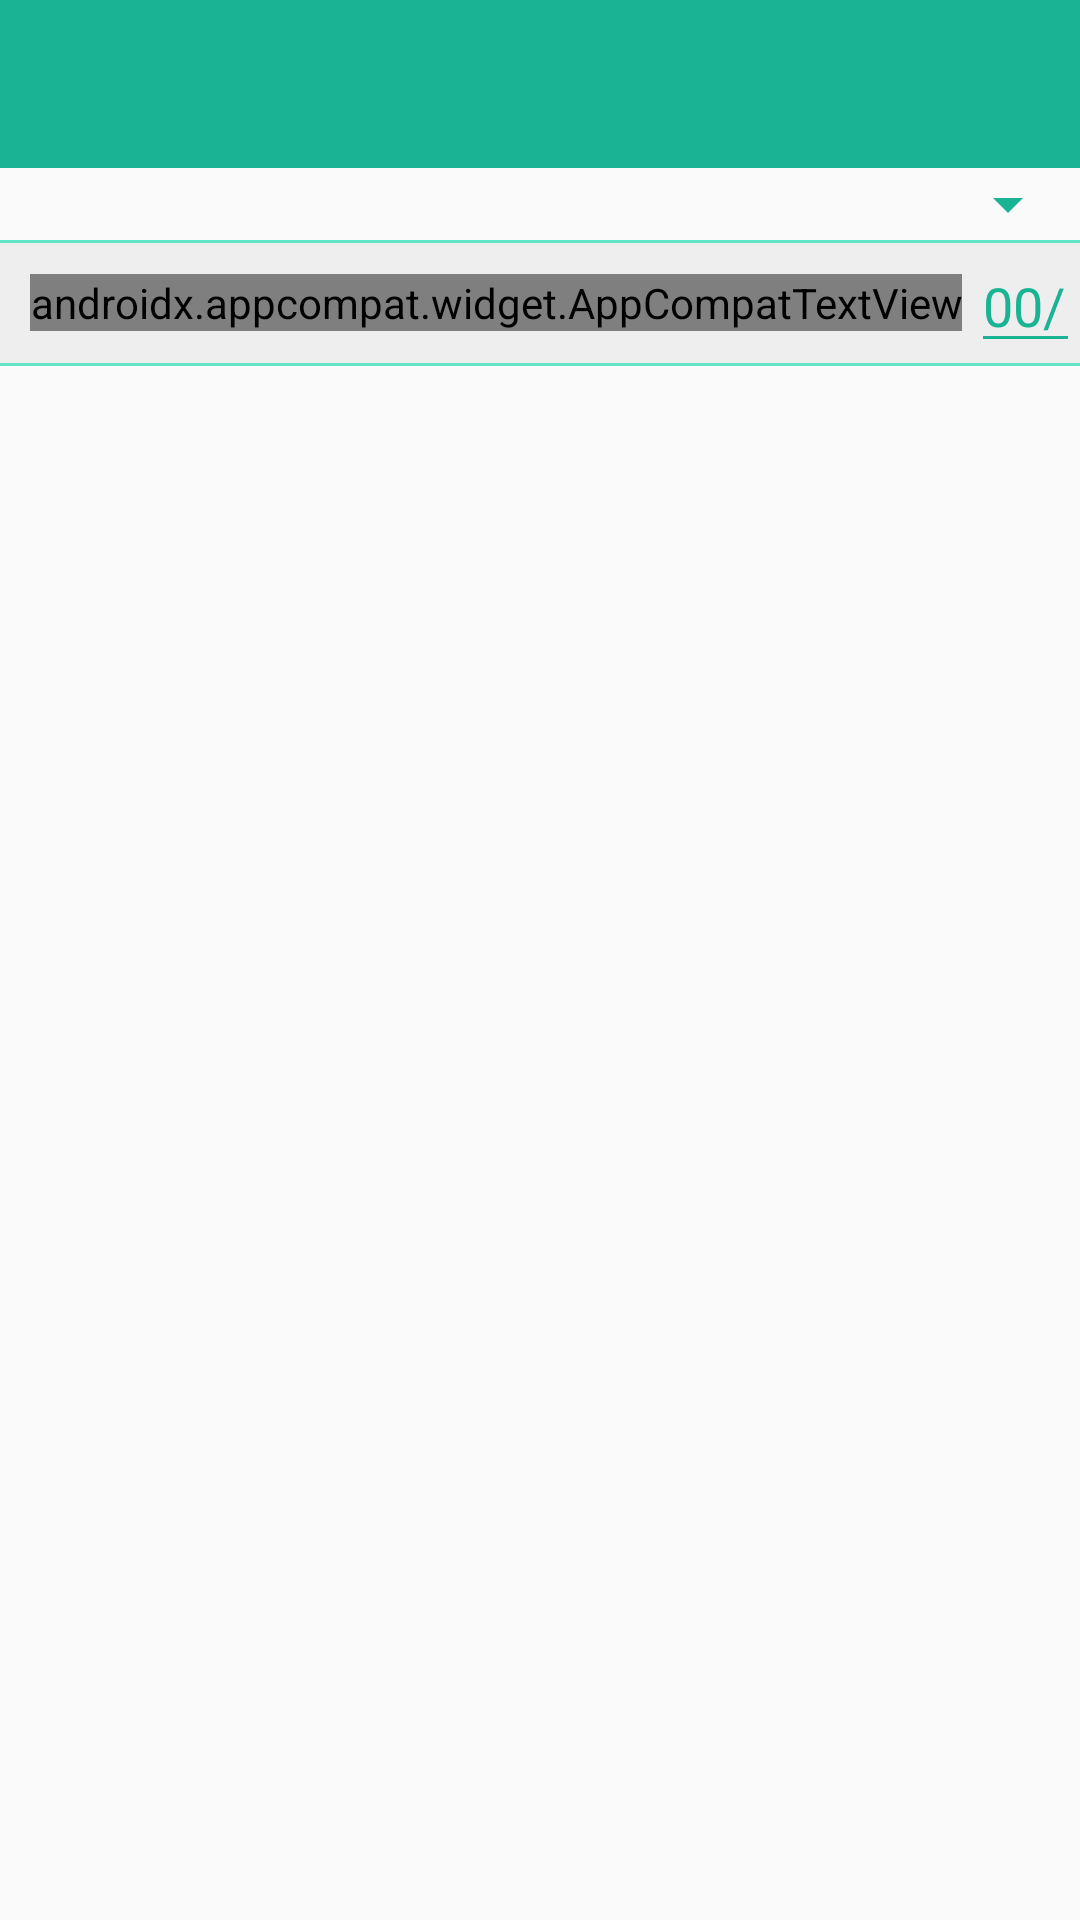

The Android layout XML behind this screen, and the referenced resources:
<!-- AndroidManifest.xml: application theme AppThemeNoActionBar -->
<!-- res/layout/activity_lost_and_found.xml -->
<?xml version="1.0" encoding="utf-8"?>
<RelativeLayout xmlns:android="http://schemas.android.com/apk/res/android"
    xmlns:tools="http://schemas.android.com/tools"
    android:layout_width="match_parent"
    android:layout_height="match_parent"
    tools:context=".activites.LostAndFoundActivity">

    
    <android.support.design.widget.AppBarLayout
        android:id="@+id/appbar"
        android:layout_width="match_parent"
        android:layout_height="wrap_content"
        android:theme="@style/ThemeOverlay.AppCompat.Dark.ActionBar">

        <include layout="@layout/include_toolbar" />

    </android.support.design.widget.AppBarLayout>

    
    <RelativeLayout
        android:id="@+id/rl_found_obj_main_container"
        android:layout_width="match_parent"
        android:layout_height="wrap_content"
        android:layout_below="@+id/appbar">

        
        <android.support.v7.widget.AppCompatSpinner
            android:id="@+id/sp_found_obj_types"
            android:layout_width="match_parent"
            android:layout_height="wrap_content"
            android:layout_alignParentStart="true"
            android:layout_alignParentTop="true"
            android:backgroundTint="@color/colorPrimary"
            android:paddingStart="10dp"
            android:paddingEnd="10dp"
            android:popupBackground="@color/white"
            android:spinnerMode="dropdown" />

        
        <View
            android:id="@+id/v_found_obj_divider"
            android:layout_width="match_parent"
            android:layout_height="1dp"
            android:layout_below="@+id/sp_found_obj_types"
            android:background="@color/colorAccent" />

        <RelativeLayout
            android:id="@+id/rl_found_obj_date"
            android:layout_width="match_parent"
            android:layout_height="40dp"
            android:background="@color/grey_200"
            android:layout_below="@+id/v_found_obj_divider">

            <android.support.v7.widget.AppCompatTextView
                android:id="@+id/tv_found_obj_from_date"
                android:layout_width="wrap_content"
                android:layout_height="wrap_content"
                android:layout_alignParentStart="true"
                android:layout_centerVertical="true"
                android:layout_marginStart="10dp"
                android:text="@string/text_from_date"
                android:textColor="@color/colorSecondaryDark"
                android:textSize="16sp"
                android:textStyle="bold" />

            <android.support.v7.widget.AppCompatEditText
                android:id="@+id/et_found_obj_start_date"
                android:layout_width="wrap_content"
                android:layout_height="wrap_content"
                android:layout_centerVertical="true"
                android:layout_marginStart="3dp"
                android:layout_toEndOf="@+id/tv_found_obj_from_date"
                android:clickable="true"
                android:focusable="false"
                android:hint="00/00/0000"
                android:inputType="date"
                android:textColor="@color/light_bg_dark_secondary_text"
                android:theme="@style/MyEditTextStyle" />

            <android.support.v7.widget.AppCompatTextView
                android:id="@+id/tv_found_obj_to_date"
                android:layout_width="wrap_content"
                android:layout_height="wrap_content"
                android:layout_centerVertical="true"
                android:layout_marginStart="6dp"
                android:layout_toEndOf="@+id/et_found_obj_start_date"
                android:text="@string/text_to_date"
                android:textColor="@color/colorSecondaryDark"
                android:textSize="16sp"
                android:textStyle="bold" />

            <android.support.v7.widget.AppCompatEditText
                android:id="@+id/et_found_obj_end_date"
                android:layout_width="wrap_content"
                android:layout_height="wrap_content"
                android:layout_marginStart="3dp"
                android:layout_toEndOf="@+id/tv_found_obj_to_date"
                android:clickable="true"
                android:focusable="false"
                android:hint="00/00/0000"
                android:inputType="text"
                android:textColor="@color/light_bg_dark_secondary_text"
                android:theme="@style/MyEditTextStyle" />

        </RelativeLayout>

        
        <View
            android:id="@+id/v_found_obj_top_divider"
            android:layout_width="match_parent"
            android:layout_height="1dp"
            android:layout_below="@+id/rl_found_obj_date"
            android:background="@color/colorAccent" />

        <RelativeLayout
            android:id="@+id/rl_found_obj_container"
            android:layout_width="match_parent"
            android:layout_height="match_parent"
            android:layout_below="@id/v_found_obj_top_divider">

            
            <include layout="@layout/include_loading_view" />

            
            <com.baoyz.swipemenulistview.SwipeMenuListView
                android:visibility="gone"
                android:id="@+id/lv_found_obj_list"
                android:layout_width="match_parent"
                android:layout_height="match_parent"
                android:divider="@color/colorPrimary"
                android:dividerHeight="0px"
                android:drawSelectorOnTop="true" />

            
            <include layout="@layout/include_empty_view" />

        </RelativeLayout>


    </RelativeLayout>

</RelativeLayout>
<!-- res/layout/include_toolbar.xml (included above) -->
<?xml version="1.0" encoding="utf-8"?>
<android.support.v7.widget.Toolbar
    xmlns:android="http://schemas.android.com/apk/res/android"
    xmlns:app="http://schemas.android.com/apk/res-auto"
    android:id="@+id/toolbar"
    android:layout_width="match_parent"
    android:layout_height="?attr/actionBarSize"
    android:background="@color/colorPrimary"
    app:popupTheme="@style/ThemeOverlay.AppCompat.Light">

    
    <android.support.v7.widget.AppCompatTextView
        android:id="@+id/toolbar_center_title"
        android:layout_width="wrap_content"
        android:layout_height="wrap_content"
        android:layout_gravity="center"
        android:textColor="@color/white"
        android:textSize="24sp"
        android:textStyle="bold"
        android:text="" />

</android.support.v7.widget.Toolbar>
<!-- res/layout/include_loading_view.xml (included above) -->
<?xml version="1.0" encoding="utf-8"?>
<LinearLayout xmlns:android="http://schemas.android.com/apk/res/android"
    android:id="@+id/ll_loading_view"
    android:layout_width="match_parent"
    android:layout_height="match_parent"
    android:gravity="center"
    android:orientation="vertical"
    android:visibility="gone">

    
    <ProgressBar
        android:id="@+id/pb_loading_view"
        android:layout_width="wrap_content"
        android:layout_height="wrap_content" />

    
    <android.support.v7.widget.AppCompatTextView
        android:id="@+id/tv_loading_view"
        android:layout_width="wrap_content"
        android:layout_height="wrap_content"
        android:layout_gravity="center"
        android:text="@string/all_loading"
        android:textColor="@color/grey_400"
        android:textSize="14sp"
        android:textStyle="bold" />

</LinearLayout>
<!-- res/layout/include_empty_view.xml (included above) -->
<?xml version="1.0" encoding="utf-8"?>
<RelativeLayout xmlns:android="http://schemas.android.com/apk/res/android"
    xmlns:app="http://schemas.android.com/apk/res-auto"
    android:id="@+id/rl_empty_view"
    android:layout_width="match_parent"
    android:layout_height="match_parent"
    android:layout_centerInParent="true"
    android:visibility="gone">

    
    <LinearLayout
        android:id="@+id/ll_empty_view_container"
        android:layout_width="match_parent"
        android:layout_height="wrap_content"
        android:layout_centerVertical="true"
        android:orientation="vertical">

        
        <android.support.v7.widget.AppCompatImageView
            android:id="@+id/img_empty_view_icon"
            android:layout_width="120dp"
            android:layout_height="120dp"
            android:layout_gravity="center_horizontal"
            android:tint="@color/grey_400"
            app:srcCompat="@drawable/ic_cloud_queue_white_24dp" />

        
        <android.support.v7.widget.AppCompatTextView
            android:id="@+id/tv_empty_view_text"
            android:layout_width="wrap_content"
            android:layout_height="wrap_content"
            android:gravity="center_horizontal"
            android:layout_gravity="center_horizontal"
            android:text=""
            android:layout_margin="16dp"
            android:textColor="@color/grey_400"
            android:textSize="24sp"
            android:textStyle="bold" />

    </LinearLayout>

    
    <android.support.v7.widget.AppCompatButton
        android:id="@+id/btn_empty_view_refresh"
        android:layout_width="wrap_content"
        android:layout_height="wrap_content"
        android:layout_centerHorizontal="true"
        android:layout_marginTop="36dp"
        android:layout_below="@+id/ll_empty_view_container"
        android:background="?attr/selectableItemBackgroundBorderless"
        android:text="@string/all_refresh"
        android:textColor="@color/colorPrimary" />

</RelativeLayout>
<!-- resources referenced by this layout -->
<resources>
  <color name="colorAccent">#60e6c4</color>
  <color name="colorPrimary">#1ab394</color>
  <color name="grey_200">#eeeeee</color>
  <color name="grey_400">#bdbcbc</color>
  <color name="light_bg_dark_secondary_text">#8A000000</color>
  <color name="white">#FFFFFF</color>
  <string name="all_loading">Loading...</string>
  <string name="all_refresh">Refresh</string>
  <string name="text_from_date">"From : "</string>
  <string name="text_to_date">"To : "</string>
  <style name="MyEditTextStyle" parent="Widget.AppCompat.EditText">
          <item name="colorControlNormal">@color/colorPrimary</item>
          <item name="colorControlActivated">@color/colorPrimaryDark</item>
          <item name="colorControlHighlight">@color/colorPrimaryDark</item>
          <item name="android:textColorHint">@color/colorPrimary</item>
      </style>
  <style name="AppThemeNoActionBar" parent="Theme.AppCompat.Light.NoActionBar">
  
          <item name="colorPrimary">@color/colorPrimary</item>
          <item name="colorPrimaryDark">@color/colorPrimaryDark</item>
          <item name="colorAccent">@color/colorPrimaryDark</item>
  
      </style>
  <color name="colorPrimaryDark">#008266</color>
</resources>
